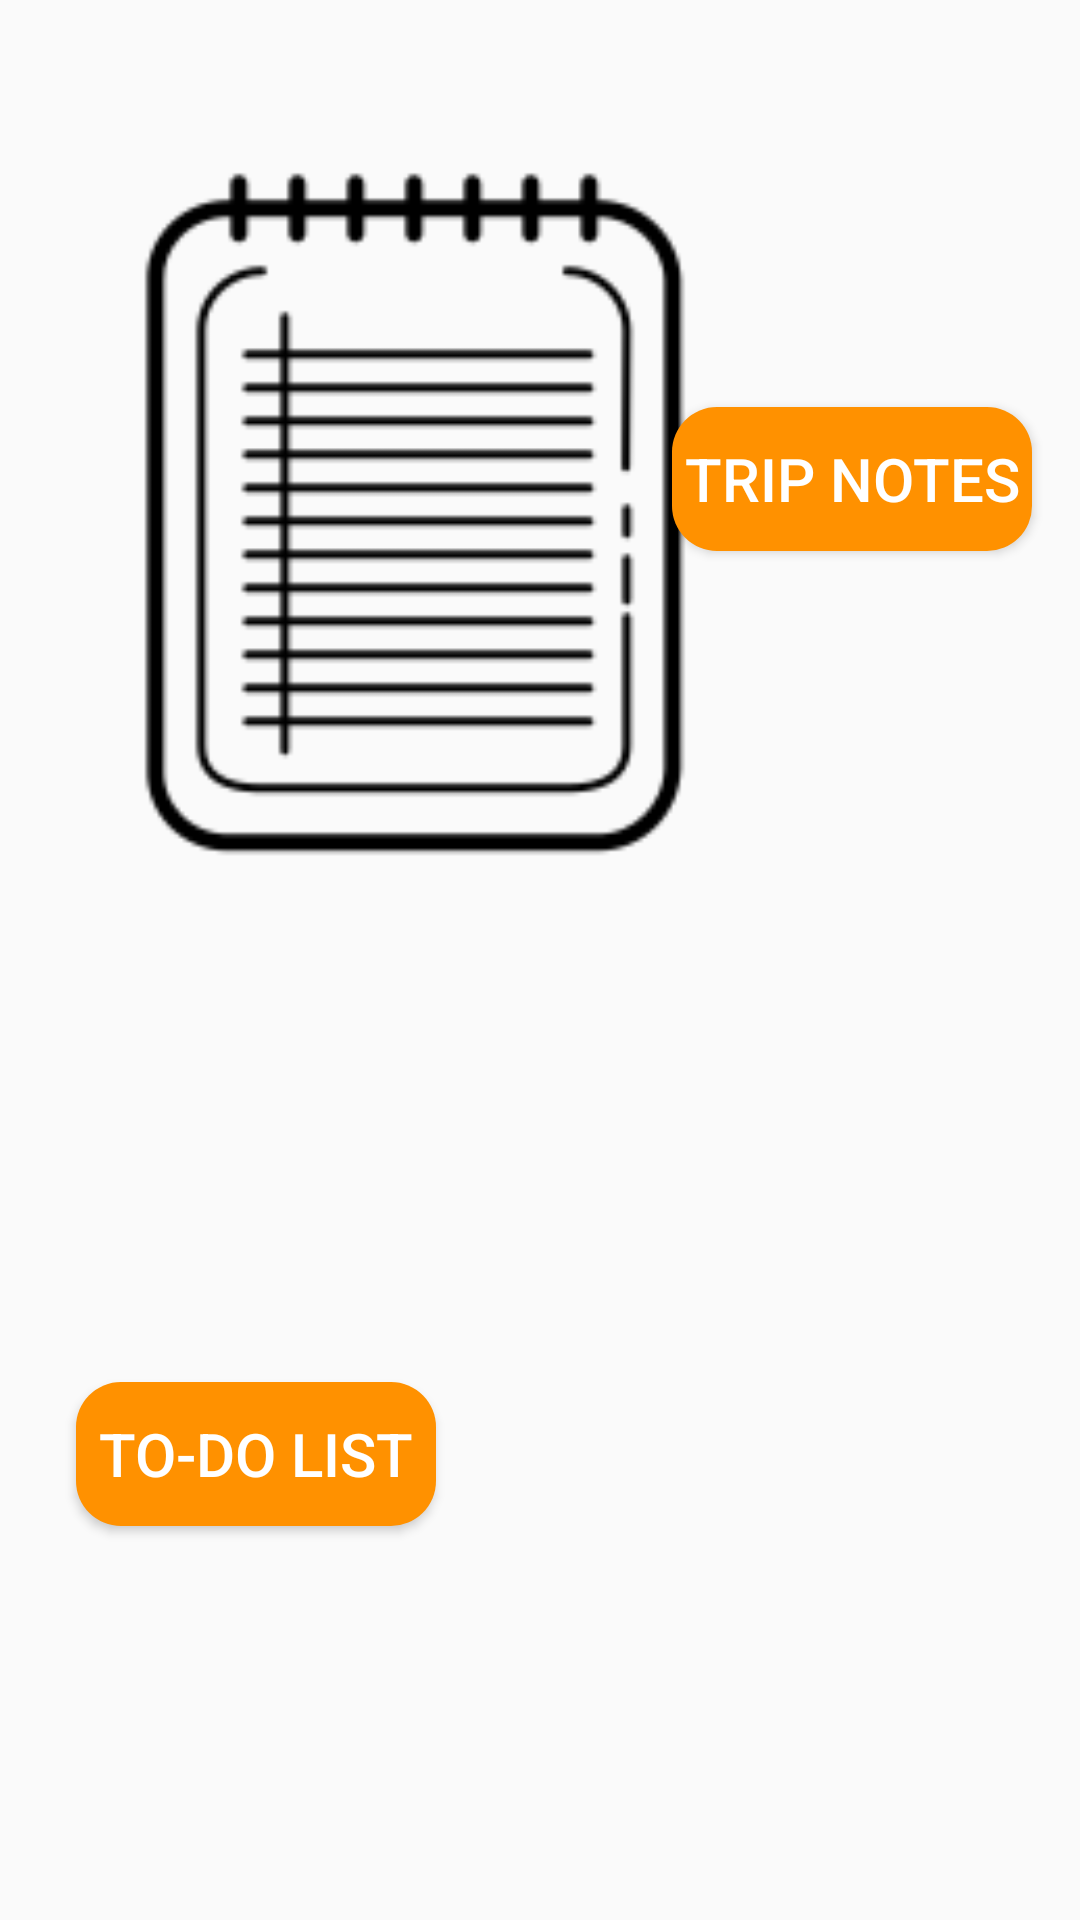

Here is an Android app screen rendered from its layout file. Give the layout XML and the strings, colors and styles it references.
<!-- AndroidManifest.xml: application theme AppTheme -->
<!-- res/layout/activity_home.xml -->
<?xml version="1.0" encoding="utf-8"?>
<android.support.constraint.ConstraintLayout xmlns:android="http://schemas.android.com/apk/res/android"
    xmlns:app="http://schemas.android.com/apk/res-auto"
    xmlns:tools="http://schemas.android.com/tools"
    android:layout_width="match_parent"
    android:layout_height="match_parent"
    tools:context=".Home">

    <Button
        android:id="@+id/butn1"
        android:layout_width="120dp"
        android:layout_height="wrap_content"
        android:background="@drawable/butn"
        android:onClick="butn_notes"
        android:text="@string/trip_notes"
        android:textColor="#ffffff"
        android:textSize="20sp"
        app:layout_constraintBottom_toBottomOf="parent"
        app:layout_constraintEnd_toEndOf="parent"
        app:layout_constraintHorizontal_bias="0.934"
        app:layout_constraintStart_toStartOf="parent"
        app:layout_constraintTop_toTopOf="parent"
        app:layout_constraintVertical_bias="0.229" />

    <Button
        android:id="@+id/butn2"
        android:layout_width="120dp"
        android:layout_height="wrap_content"
        android:background="@drawable/butn"
        android:text="@string/to_do_list"
        android:textColor="#ffffff"
        android:textSize="20sp"
        android:onClick="butn_todo"
        app:layout_constraintBottom_toBottomOf="parent"
        app:layout_constraintEnd_toEndOf="parent"
        app:layout_constraintHorizontal_bias="0.106"
        app:layout_constraintStart_toStartOf="parent"
        app:layout_constraintTop_toTopOf="parent"
        app:layout_constraintVertical_bias="0.778" />

    <ImageView
        android:id="@+id/imageView2"
        android:layout_width="278dp"
        android:layout_height="347dp"
        android:contentDescription="@string/todo"
        app:layout_constraintBottom_toBottomOf="parent"
        app:layout_constraintEnd_toEndOf="parent"
        app:layout_constraintHorizontal_bias="0.0"
        app:layout_constraintStart_toStartOf="parent"
        app:layout_constraintTop_toTopOf="parent"
        app:layout_constraintVertical_bias="0.0"
        app:srcCompat="@drawable/notes" />

    <ImageView
        android:id="@+id/imageView4"
        android:layout_width="203dp"
        android:layout_height="292dp"
        app:layout_constraintBottom_toBottomOf="parent"
        app:layout_constraintEnd_toEndOf="parent"
        app:layout_constraintHorizontal_bias="0.907"
        app:layout_constraintStart_toStartOf="parent"
        app:layout_constraintTop_toTopOf="parent"
        app:layout_constraintVertical_bias="0.939"
        app:srcCompat="@drawable/todo"
        android:contentDescription="@string/todo" />

</android.support.constraint.ConstraintLayout>
<!-- resources referenced by this layout -->
<resources>
  <!-- drawable butn (drawable) -->
  <?xml version="1.0" encoding="utf-8"?>
  <shape xmlns:android="http://schemas.android.com/apk/res/android"
      android:shape="rectangle">
      <corners android:radius="15sp"/>
      <solid android:color="@color/colorPrimary" />
  </shape>
  <!-- drawable notes: png bitmap (drawable, 2916 bytes) -->
  <string name="to_do_list">To-do List</string>
  <string name="todo">TODO</string>
  <string name="trip_notes">Trip Notes</string>
  <style name="AppTheme" parent="Theme.AppCompat.Light.DarkActionBar">
          
          <item name="colorPrimary">@color/colorPrimary</item>
          <item name="colorPrimaryDark">@color/colorPrimaryDark</item>
          <item name="colorAccent">@color/colorAccent</item>
      </style>
  <color name="colorPrimary">#ff9100</color>
  <color name="colorPrimaryDark">#ff3d00</color>
  <color name="colorAccent">#76ff03</color>
</resources>
